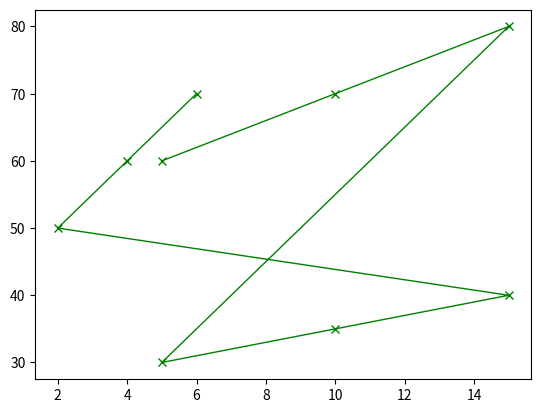

Write Python code to recreate this figure. (Note: this script raises an exception after producing the figure.)
#!/usr/bin/env python3

import numpy as np
import math
from os import system
import matplotlib.pyplot as plt
import random
#from mpl_toolkits.mplot3d import Axes3D

#fig = plt.figure()
#ax  = plt.axes( projection = '3d' )

#all_data
experience = [ 5,  10,  15,    5,  10, 15,    2,  4,   6   ] #years
projects   = [ 50, 100, 150,   25, 50, 75,    50, 100, 150 ] #number
earn       = [ 60, 70,  80,    30, 35, 40,    50, 60, 70   ] #k$/year

#ax.plot3D( experience, projects, earn, 'black', label ='parametric curve' )
#ax.set_title( 'All data sets' )

plt.plot( experience, earn, color = "green", linestyle="solid", linewidth = 1, marker = "x" )
plt.show()

#data for testing
#experience = [ 5,   10  ] #years
#projects   = [ 100, 200 ] #number
#earn       = [ 120, 150 ] #k$/year



class Neuron:
    def __init__( self, w = 0, b = 0, a = 0 ):
        self.w = w
        self.b = b
        self.a = a
    
    def forward( self, X ):
        return [ ( self.w * x + self.b ) for x in X  ] 


def error( Y, Y_pred ):
    return [ ( y - y_pred ) for y, y_pred in zip( Y, Y_pred )  ]


def loss( E ):                                     
    return sum( [ e * e for e in E ] ) / len( E )   #MSE

def accuracy( E ):
    return sum( [ abs( e ) for e in E ] ) / len( E )


n = Neuron( 3, 5 )               #neuron initialization with w = 3 and b = 5
Y_predicted = n.forward( X )     #calculation for all X, Y_predicted ( w = 3, b = 5 )

E = error( Y, Y_predicted )

system( "clear" )
print( E )
